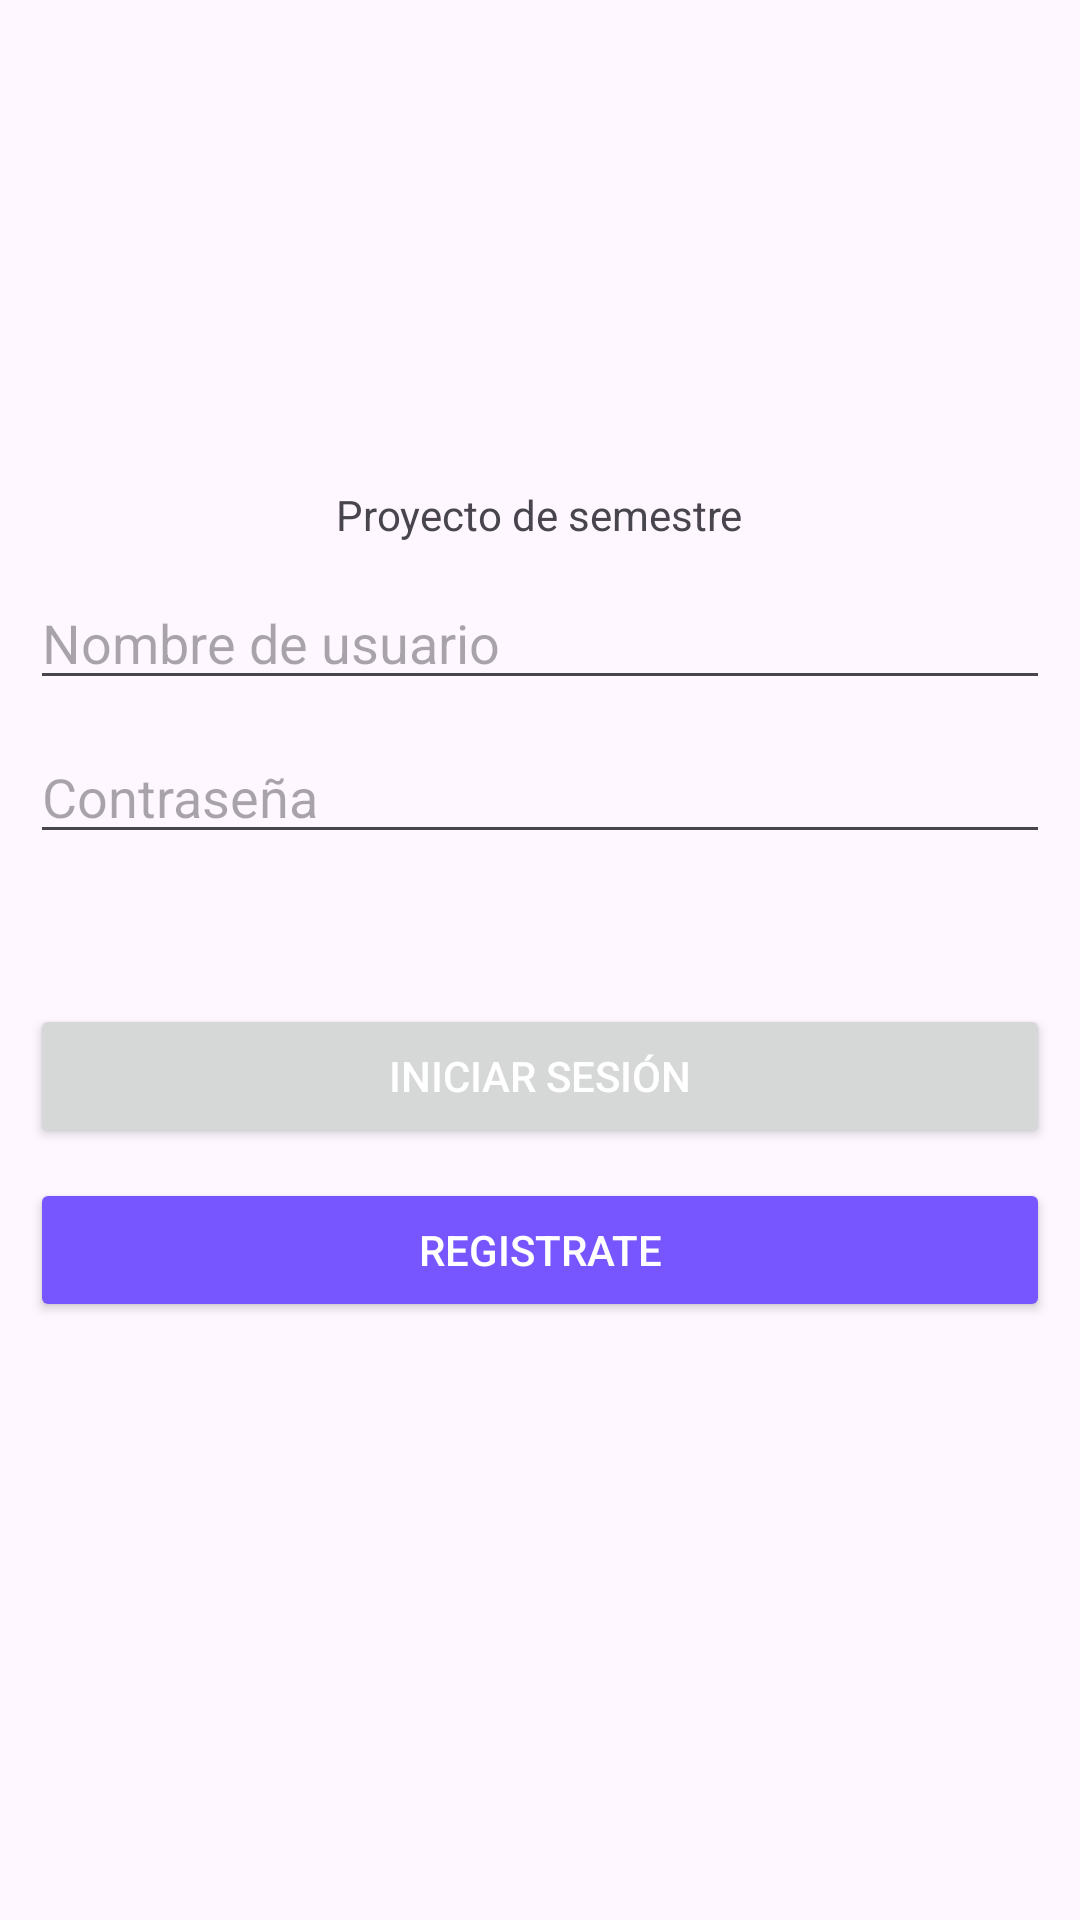

Write the Android layout XML for this screen, with the resource values it uses.
<!-- AndroidManifest.xml: application theme Theme.ProyectoDAM -->
<!-- res/layout/activity_main.xml -->
<?xml version="1.0" encoding="utf-8"?>
<RelativeLayout xmlns:android="http://schemas.android.com/apk/res/android"
    xmlns:app="http://schemas.android.com/apk/res-auto"
    xmlns:tools="http://schemas.android.com/tools"
    android:layout_width="match_parent"
    android:layout_height="match_parent"
    android:padding="10dp"
    tools:context=".MainActivity">

    <ImageView
        android:id="@+id/logo"
        android:layout_width="188dp"
        android:layout_height="152dp"
        android:layout_centerHorizontal="true"
        android:src="@drawable/uglogo" />

    <TextView
        android:id="@+id/nombreProyecto"
        android:layout_width="wrap_content"
        android:layout_height="wrap_content"
        android:layout_centerHorizontal="true"
        android:layout_below="@id/logo"
        android:text="Proyecto de semestre" />

    <EditText
        android:id="@+id/username"
        android:layout_below="@+id/logo"
        android:layout_width="match_parent"
        android:layout_height="wrap_content"
        android:hint="Nombre de usuario"
        android:layout_marginTop="30dp" />

    <EditText
        android:id="@+id/password"
        android:layout_below="@+id/username"
        android:layout_width="match_parent"
        android:layout_height="wrap_content"
        android:hint="Contraseña"
        android:layout_marginTop="10dp"
        android:inputType="textPassword" />

    <Button
        android:id="@+id/login"
        android:layout_below="@+id/password"
        android:layout_width="match_parent"
        android:layout_height="wrap_content"
        android:text="Iniciar sesión"
        android:textColor="@android:color/white"
        android:layout_marginTop="50dp"
        android:onClick="onLoginButtonClick" />

    <Button
        android:id="@+id/signin"
        android:layout_below="@+id/login"
        android:textColor="@android:color/white"
        android:layout_width="match_parent"
        android:layout_height="wrap_content"
        android:text="Registrate"
        android:layout_marginTop="10dp"
        android:backgroundTint="@color/CelesteUG"
        android:onClick="onSignInButtonClick"  />

    <TextView
        android:layout_width="wrap_content"
        android:layout_height="33dp"
        android:layout_alignParentTop="true"
        android:layout_alignParentBottom="true"
        android:layout_centerHorizontal="true"
        android:layout_marginTop="668dp"
        android:layout_marginBottom="20dp"
        android:text="Desarrollo de aplicaciones Móviles  8-6" />



</RelativeLayout>
<!-- resources referenced by this layout -->
<resources>
  <color name="CelesteUG">#7756FF</color>
  <style name="Theme.ProyectoDAM" parent="Theme.Material3.DayNight.NoActionBar">
          <item name="colorPrimary">@color/AzulUG</item>
          <item name="colorSurface">@color/black</item>
          <item name="colorOnSurface">@color/white</item>
      </style>
  <color name="AzulUG">#003A84</color>
  <color name="black">#FF000000</color>
  <color name="white">#FFFFFFFF</color>
</resources>
